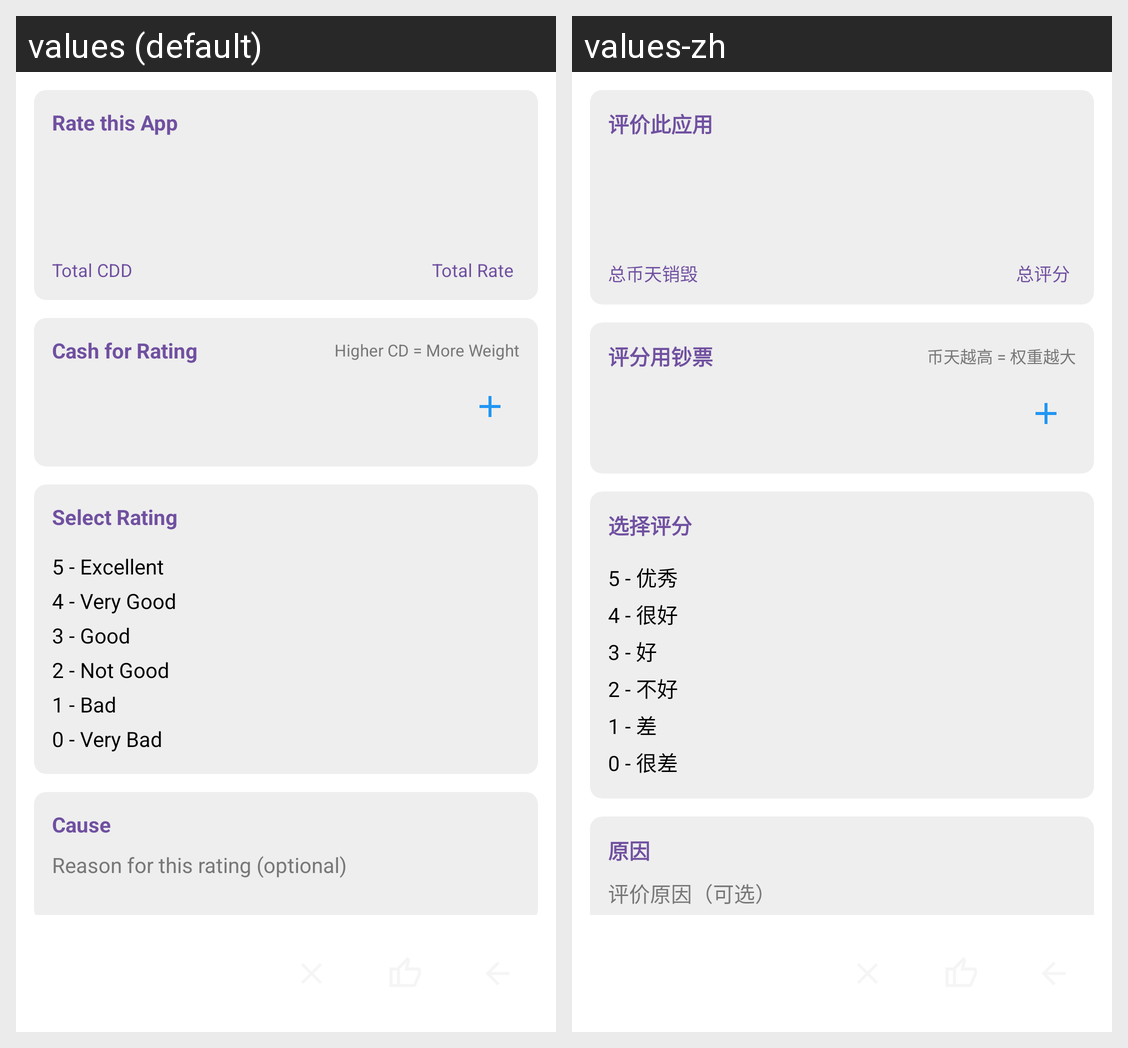

This grid shows one Android layout under two languages. Give, for every string resource on the screen, its name, the default text and each shown locale's text.
Android screen res/layout/activity_rate_app.xml rendered under 2 locales, left to right: values (default), values-zh. Device: Nexus 5 (rendered at 1080×1920; each locale shown at half size, 540×960, under a caption strip naming it); theme Theme.Freer.
Strings drawn on this screen, with the default value and each locale's value (text and hints the layout hard-codes, and strings that could not be matched under every locale, appear in the picture but are not listed):

rate_this_app
  values: Rate this App
  values-zh: 评价此应用

total_cdd
  values: Total CDD
  values-zh: 总币天销毁

total_rate
  values: Total Rate
  values-zh: 总评分

cash_for_rating
  values: Cash for Rating
  values-zh: 评分用钞票

higher_cd_more_weight
  values: Higher CD = More Weight
  values-zh: 币天越高 = 权重越大

select_rating
  values: Select Rating
  values-zh: 选择评分

rate_5_excellent
  values: 5 - Excellent
  values-zh: 5 - 优秀

rate_4_very_good
  values: 4 - Very Good
  values-zh: 4 - 很好

rate_3_good
  values: 3 - Good
  values-zh: 3 - 好

rate_2_not_good
  values: 2 - Not Good
  values-zh: 2 - 不好

rate_1_bad
  values: 1 - Bad
  values-zh: 1 - 差

rate_0_very_bad
  values: 0 - Very Bad
  values-zh: 0 - 很差

cause
  values: Cause
  values-zh: 原因

cause_hint
  values: Reason for this rating (optional)
  values-zh: 评价原因（可选）
